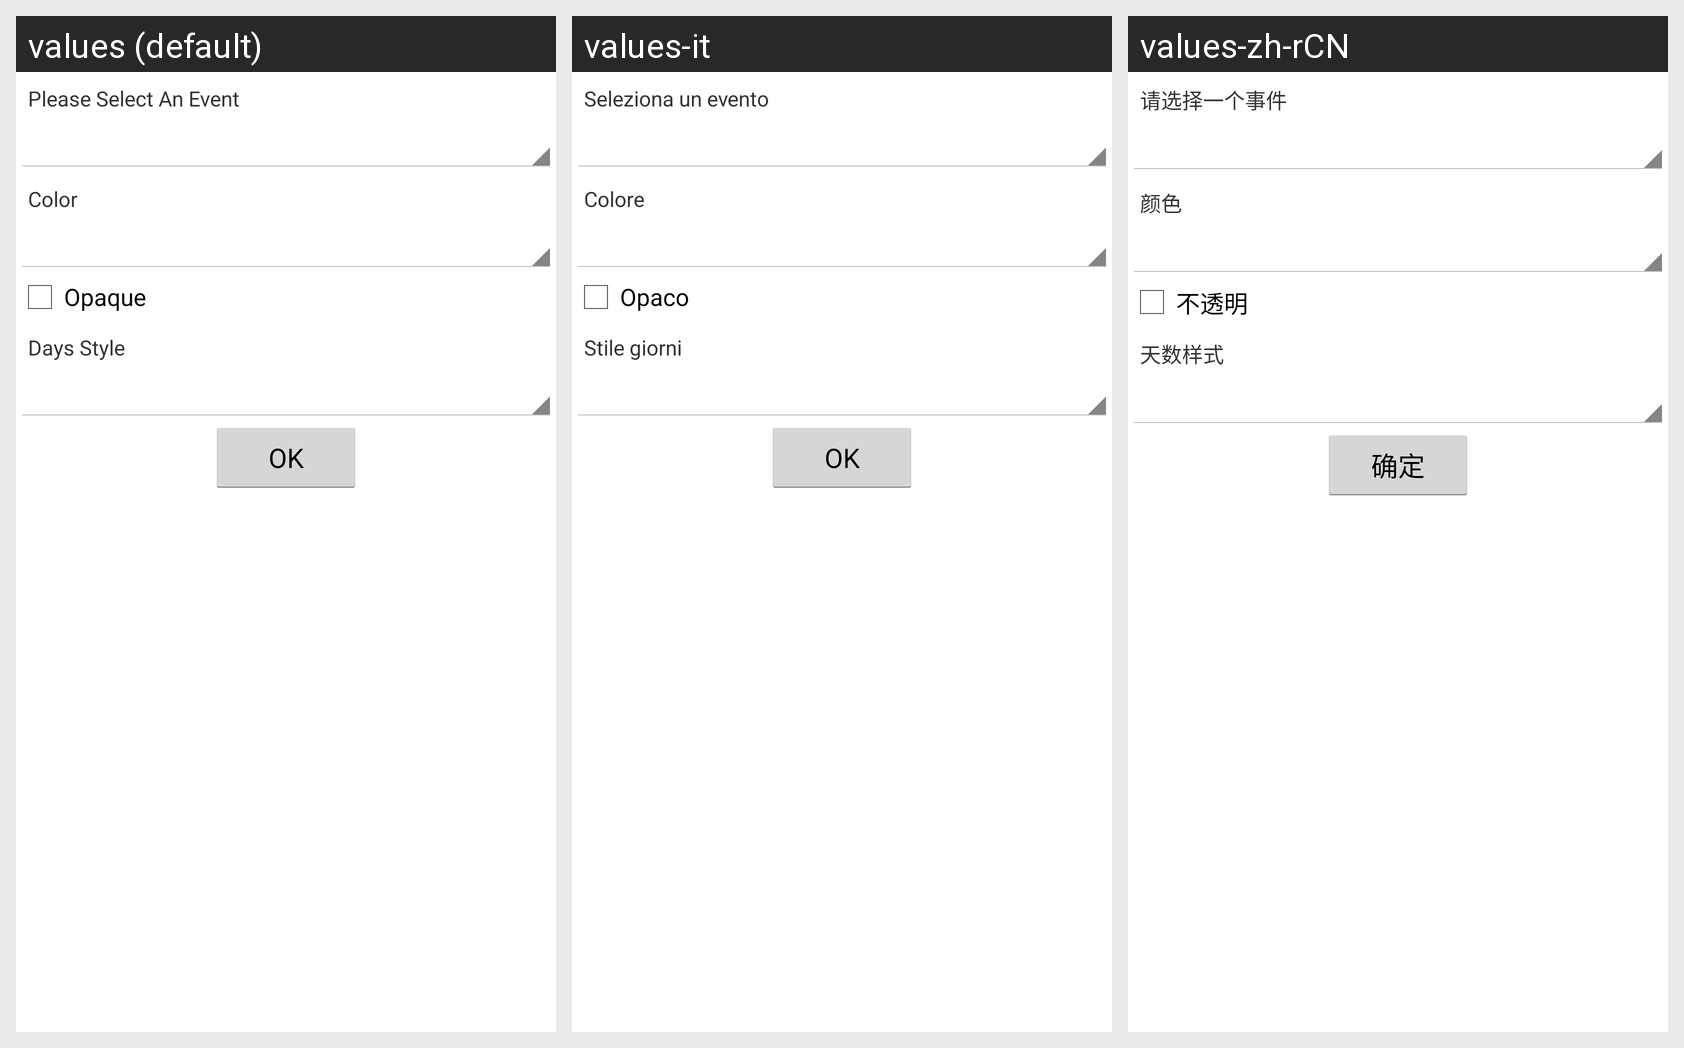

This grid shows one Android layout under several languages. Give, for every string resource on the screen, its name, the default text and each shown locale's text.
Android screen res/layout/configwidget.xml rendered under 3 locales, left to right: values (default), values-it, values-zh-rCN. Device: Nexus 5 (rendered at 1080×1920; each locale shown at half size, 540×960, under a caption strip naming it); theme android:Theme.Holo.Light.
Other locales in the repository, not shown: values-de, values-es, values-fr, values-hi, values-pt, values-pt-rBR.
Strings drawn on this screen, with the default value and each locale's value (text and hints the layout hard-codes, and strings that could not be matched under every locale, appear in the picture but are not listed):

select_event
  values: Please Select An Event
  values-it: Seleziona un evento
  values-zh-rCN: 请选择一个事件

color
  values: Color
  values-it: Colore
  values-zh-rCN: 颜色

opaque
  values: Opaque
  values-it: Opaco
  values-zh-rCN: 不透明

display_style
  values: Days Style
  values-it: Stile giorni
  values-zh-rCN: 天数样式

OK
  values: OK
  values-it: OK
  values-zh-rCN: 确定
